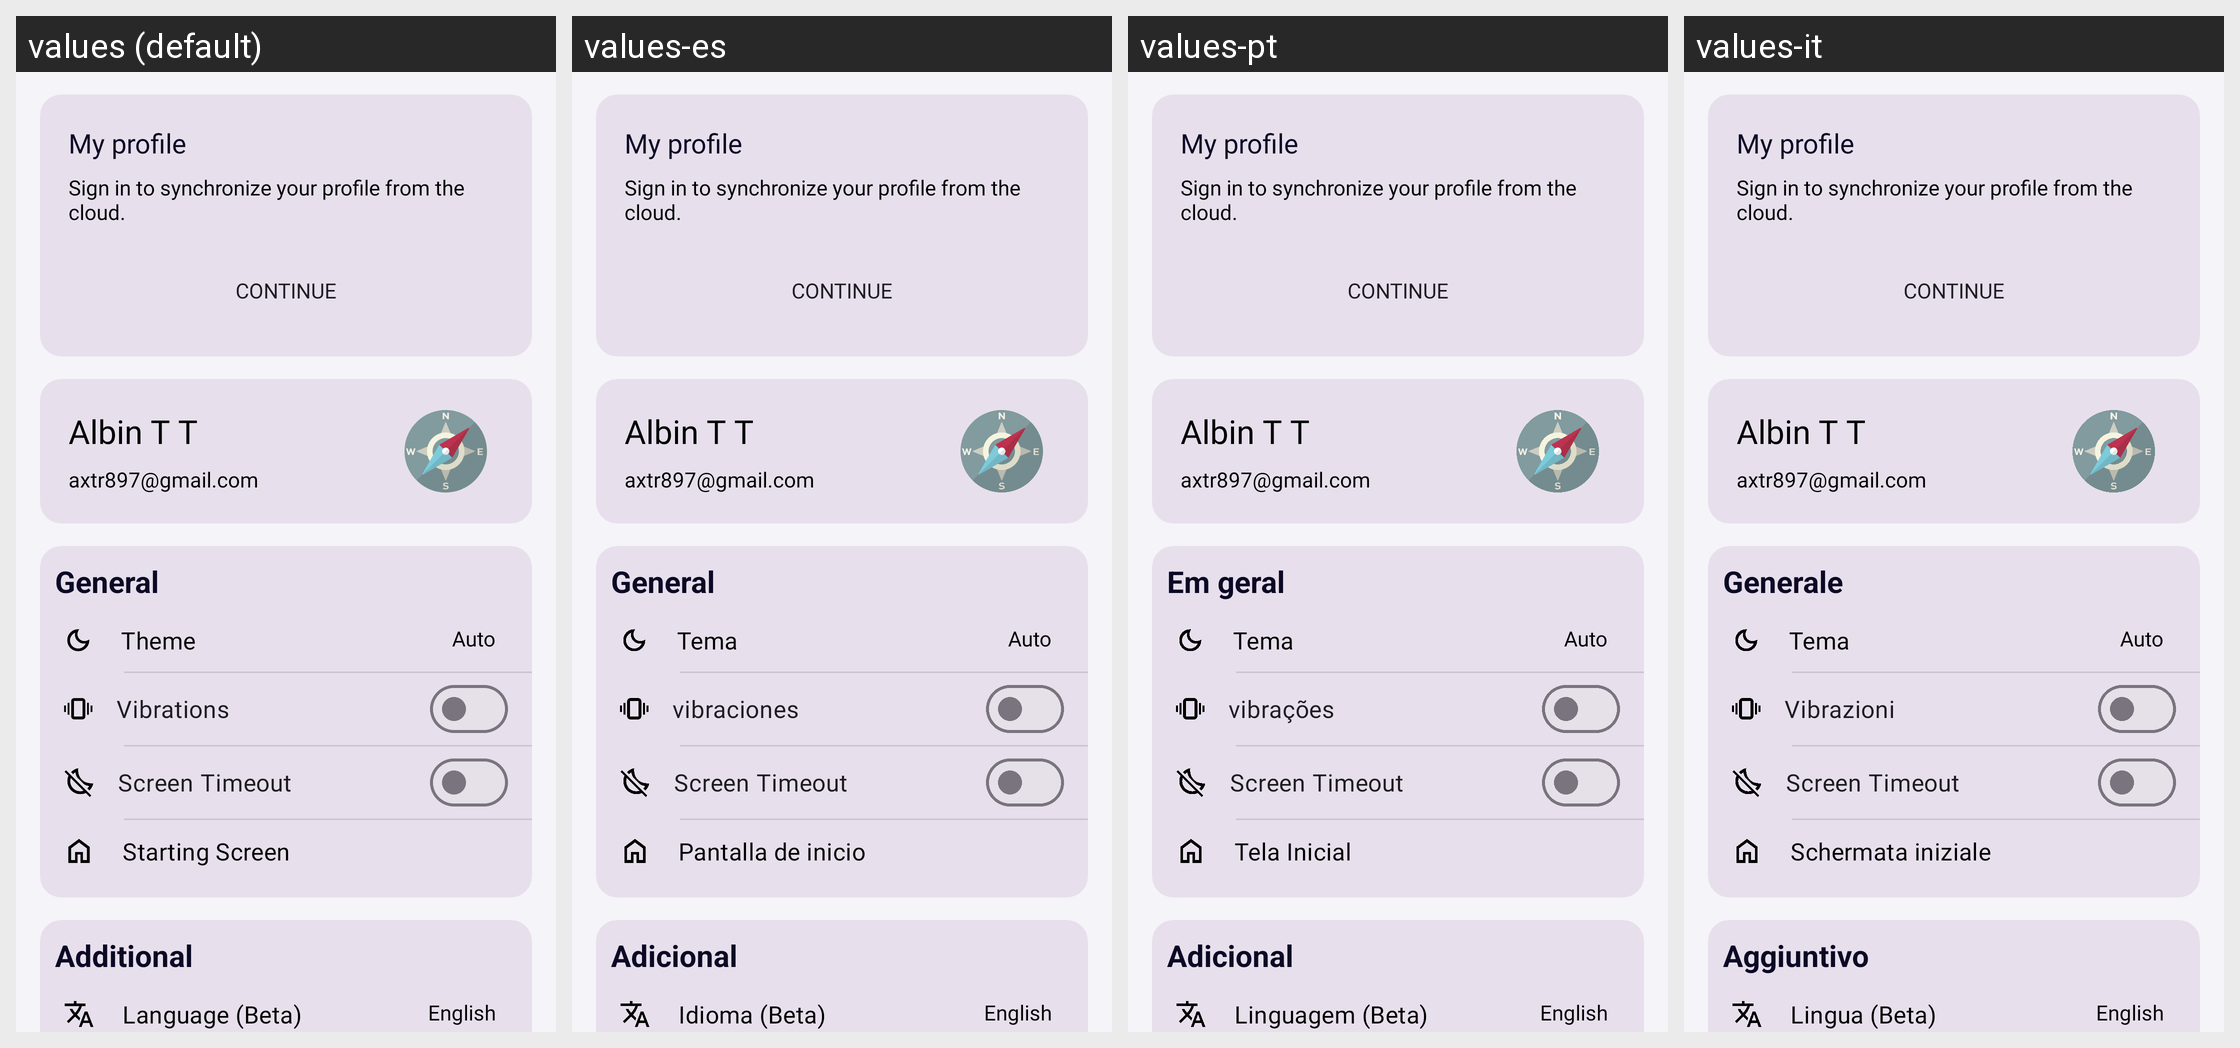

For this localized Android screen grid, give each drawn string resource with its value in every locale shown.
Android screen res/layout/fragment_new_settings.xml rendered under 4 locales, left to right: values (default), values-es, values-pt, values-it. Device: Nexus 5 (rendered at 1080×1920; each locale shown at half size, 540×960, under a caption strip naming it); theme Theme.HashtagGenerator.
Other locales in the repository, not shown: values-de, values-fr, values-hi, values-in, values-ja, values-ko, values-ru, values-zh.
Strings drawn on this screen, with the default value and each locale's value (text and hints the layout hard-codes, and strings that could not be matched under every locale, appear in the picture but are not listed):

general
  values: General
  values-es: General
  values-pt: Em geral
  values-it: Generale

theme
  values: Theme
  values-es: Tema
  values-pt: Tema
  values-it: Tema

vibrations
  values: Vibrations
  values-es: vibraciones
  values-pt: vibrações
  values-it: Vibrazioni

starting_screen
  values: Starting Screen
  values-es: Pantalla de inicio
  values-pt: Tela Inicial
  values-it: Schermata iniziale

additional
  values: Additional
  values-es: Adicional
  values-pt: Adicional
  values-it: Aggiuntivo

language
  values: Language (Beta)
  values-es: Idioma (Beta)
  values-pt: Linguagem (Beta)
  values-it: Lingua (Beta)
